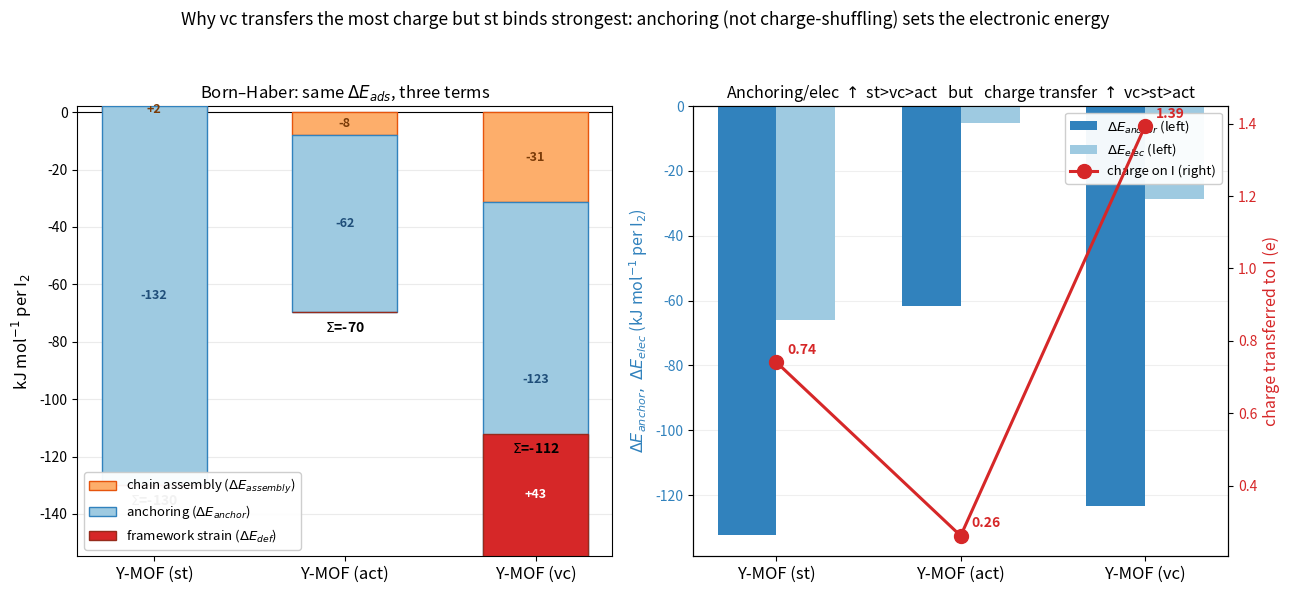

Here is the Python script that generated this plot: (Note: this script raises an exception after producing the figure.)
import matplotlib; matplotlib.use('Agg')
import matplotlib.pyplot as plt
import numpy as np
V=['st','act','vc']; x=np.arange(3)
anchor =[-132.23,-61.74,-123.40]
assembly=[+2.15,-7.90,-31.36]
deform =[0,0,42.77]
ct=[0.741,0.262,1.392]
elec=[-66.07,-5.16,-28.52]
fig,(ax1,ax2)=plt.subplots(1,2,figsize=(13,6))
# Panel A: Born-Haber stacked
b1=ax1.bar(x,assembly,width=0.55,color='#fdae6b',edgecolor='#e6550d',label='chain assembly ($\\Delta E_{assembly}$)',zorder=3)
b2=ax1.bar(x,anchor,width=0.55,bottom=assembly,color='#9ecae1',edgecolor='#3182bd',label='anchoring ($\\Delta E_{anchor}$)',zorder=3)
b3=ax1.bar(x,deform,width=0.55,bottom=[assembly[i]+anchor[i] for i in range(3)],color='#d62728',edgecolor='#962b1c',label='framework strain ($\\Delta E_{def}$)',zorder=3)
for i in range(3):
    ax1.text(i,assembly[i]/2,f'{assembly[i]:+.0f}',ha='center',va='center',fontsize=9,color='#7a3b08',fontweight='bold')
    ax1.text(i,assembly[i]+anchor[i]/2,f'{anchor[i]:.0f}',ha='center',va='center',fontsize=9,color='#1f4e79',fontweight='bold')
    if deform[i]>0: ax1.text(i,assembly[i]+anchor[i]+deform[i]/2,f'+{deform[i]:.0f}',ha='center',va='center',fontsize=9,color='white',fontweight='bold')
    tot=assembly[i]+anchor[i]+deform[i]
    ax1.text(i,tot-3,f'$\\Sigma$={tot:.0f}',ha='center',va='top',fontsize=10,fontweight='bold')
ax1.axhline(0,color='k',lw=0.8); ax1.set_xticks(x); ax1.set_xticklabels([f'Y-MOF ({v})' for v in V],fontsize=12)
ax1.set_ylabel('kJ mol$^{-1}$ per I$_2$',fontsize=12); ax1.set_title('Born–Haber: same $\\Delta E_{ads}$, three terms',fontsize=12)
ax1.legend(loc='lower left',fontsize=9.5,framealpha=0.95); ax1.grid(axis='y',alpha=0.25,zorder=0)
# Panel B: the paradox — anchoring/elec vs charge transfer
w=0.32
ax2.bar(x-w/2,anchor,width=w,color='#3182bd',label='$\\Delta E_{anchor}$ (left)',zorder=3)
ax2.bar(x+w/2,elec,width=w,color='#9ecae1',label='$\\Delta E_{elec}$ (left)',zorder=3)
ax2.set_ylabel('$\\Delta E_{anchor},\\ \\Delta E_{elec}$ (kJ mol$^{-1}$ per I$_2$)',color='#3182bd',fontsize=11.5)
ax2.tick_params(axis='y',labelcolor='#3182bd')
ax2.axhline(0,color='#3182bd',lw=0.6)
axr=ax2.twinx()
axr.plot(x,ct,'o-',color='#d62728',lw=2.2,ms=10,label='charge on I (right)',zorder=5)
for i in range(3): axr.annotate(f'{ct[i]:.2f}',(x[i],ct[i]),textcoords='offset points',xytext=(8,6),color='#d62728',fontsize=10,fontweight='bold')
axr.set_ylabel('charge transferred to I (e)',color='#d62728',fontsize=11.5); axr.tick_params(axis='y',labelcolor='#d62728')
ax2.set_xticks(x); ax2.set_xticklabels([f'Y-MOF ({v})' for v in V],fontsize=12)
ax2.set_title('Anchoring/elec $\\uparrow$ st>vc>act   but   charge transfer $\\uparrow$ vc>st>act',fontsize=11.5)
h1,l1=ax2.get_legend_handles_labels(); h2,l2=axr.get_legend_handles_labels()
ax2.legend(h1+h2,l1+l2,loc='upper right',fontsize=9.5,framealpha=0.95)
ax2.grid(axis='y',alpha=0.2,zorder=0)
fig.suptitle('Why vc transfers the most charge but st binds strongest: anchoring (not charge-shuffling) sets the electronic energy',
             fontsize=12.5)
plt.tight_layout(rect=[0,0,1,0.94])
out='/workspace/dimitry/calc/qe/i2_mof/HSE_final_tables/landscape_3variants/anchoring_vs_chargetransfer.png'
fig.savefig(out,dpi=150,bbox_inches='tight'); fig.savefig('anchoring_vs_chargetransfer.png',dpi=150,bbox_inches='tight')
print('saved',out)
